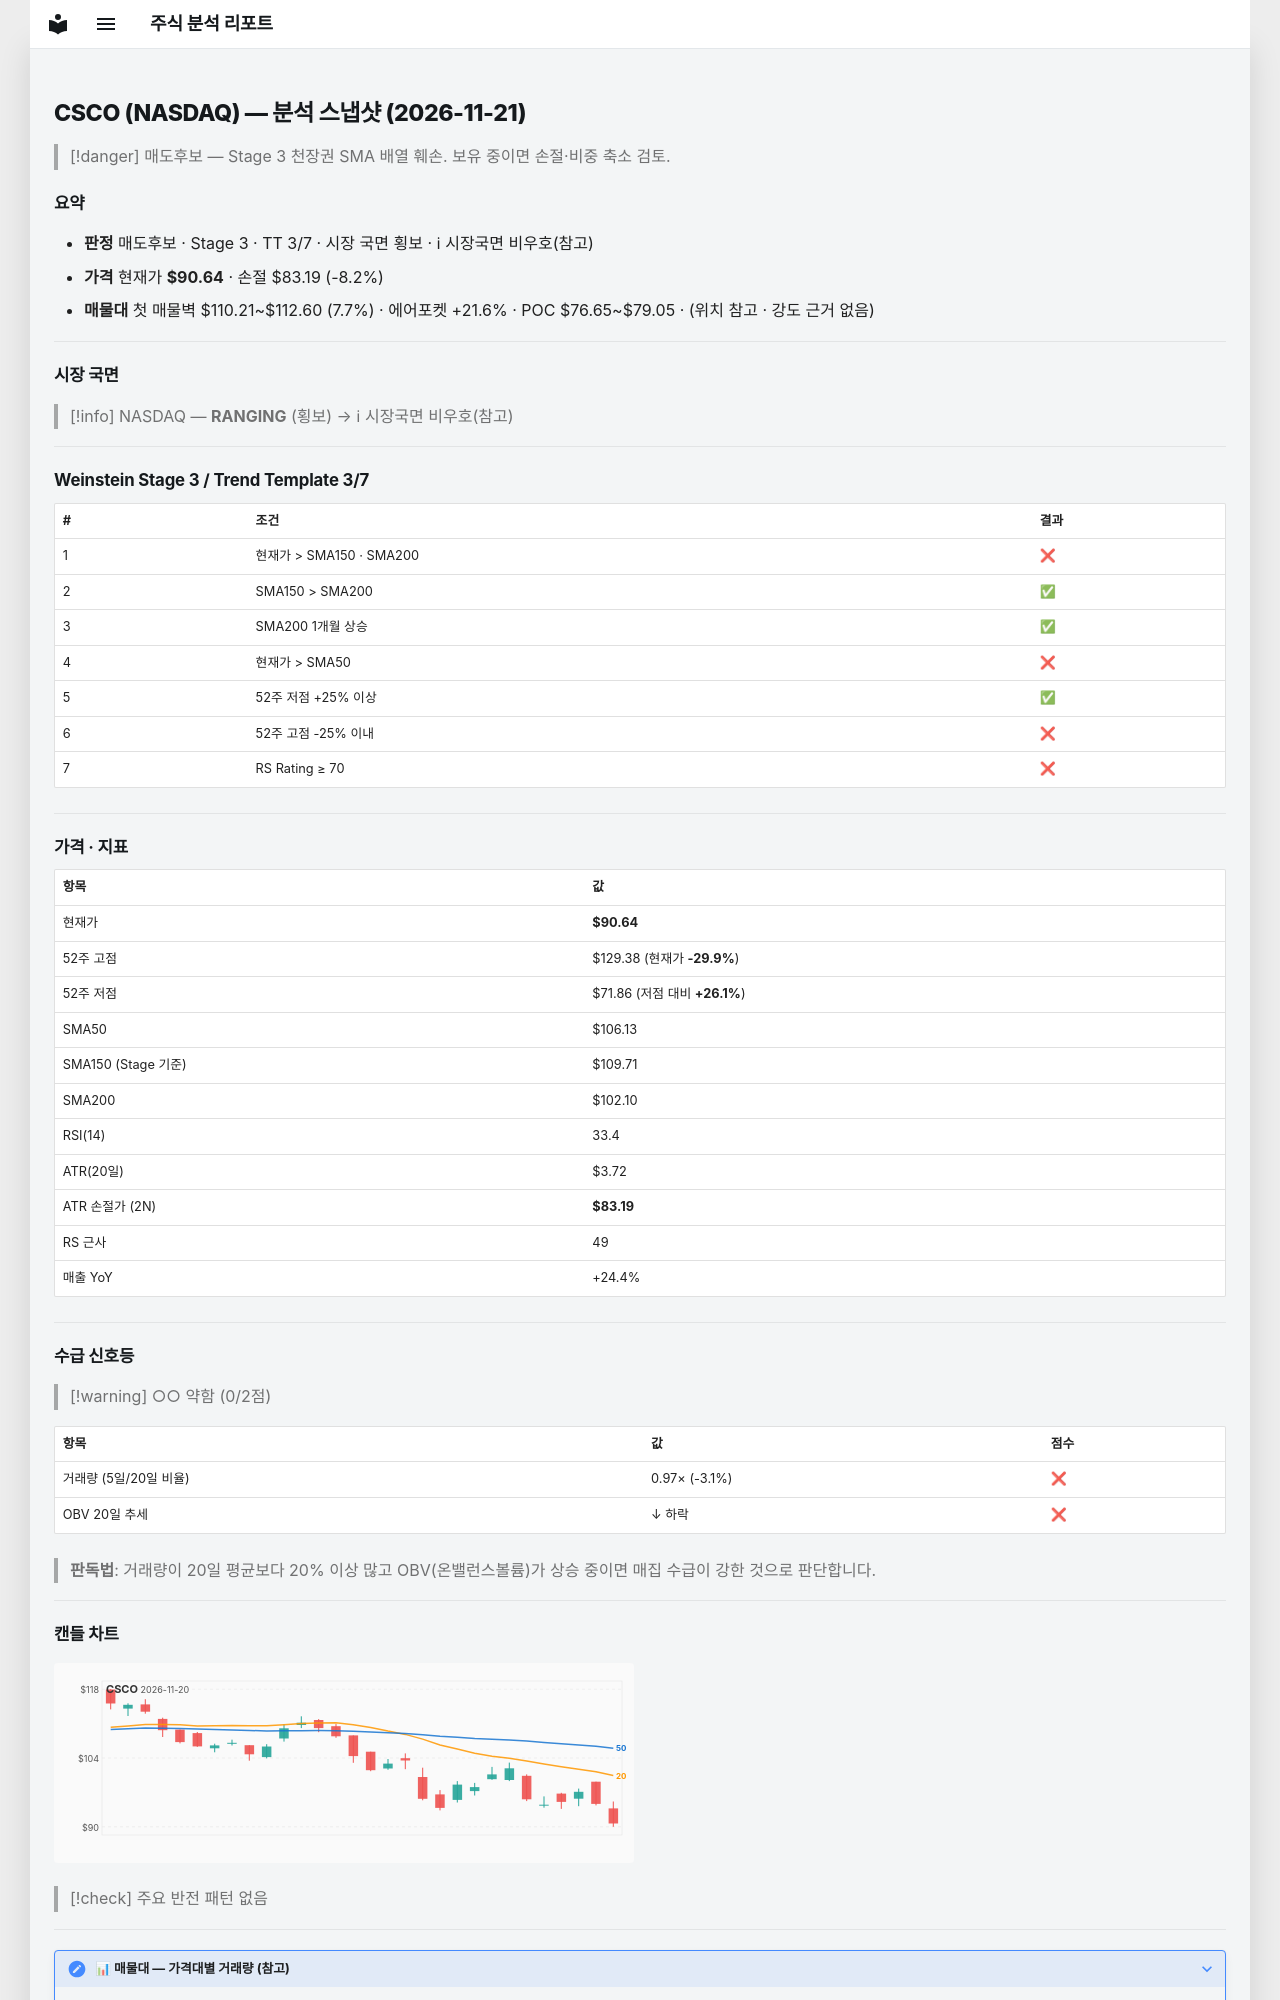

repository: soloandco/stock-reports · page: snapshots/CSCO-2026-11-21/index.html · generator: mkdocs

---
type: analysis-snapshot
title: CSCO 분석 스냅샷
ticker: CSCO
market: NASDAQ
created: 2026-11-21
updated: 2026-11-21
bar-date: 2026-11-20
verdict: 매도후보
real-rr: 4.51
sma50-gap-pct: -14.6
weekly-position: 저항대아래
weekly-overhead-price: 124.23
weekly-overhead-pct: 37.1
stage: 3
trend-template-score: 3
tt-max: 7
ma-set: sma-50-150-200
price: 90.63999938964844
stop-price: 83.19193872253699
market-regime: RANGING
supply-demand-score: 0/2
supply-demand-label: 약함
status: tracking
tags:
  - stock-agent
  - watchlist
  - CSCO
  - analysis
related:
  - "[[analysis-template]]"
---

# CSCO (NASDAQ) — 분석 스냅샷 (2026-11-21)

> [!danger] 매도후보 — Stage 3 천장권
> SMA 배열 훼손. 보유 중이면 손절·비중 축소 검토.

## 요약

- **판정** 매도후보 · Stage 3 · TT 3/7 · 시장 국면 횡보 · ℹ 시장국면 비우호(참고)
- **가격** 현재가 **$90.64** · 손절 $83.19 (-8.2%)
- **매물대** 첫 매물벽 $110.21~$112.60 (7.7%) · 에어포켓 +21.6% · POC $76.65~$79.05 · (위치 참고 · 강도 근거 없음)

---

## 시장 국면

> [!info] NASDAQ — **RANGING** (횡보) → ℹ 시장국면 비우호(참고)

---

## Weinstein Stage 3 / Trend Template 3/7

| # | 조건 | 결과 |
|---|------|------|
| 1 | 현재가 > SMA150 · SMA200 | ❌ |
| 2 | SMA150 > SMA200 | ✅ |
| 3 | SMA200 1개월 상승 | ✅ |
| 4 | 현재가 > SMA50 | ❌ |
| 5 | 52주 저점 +25% 이상 | ✅ |
| 6 | 52주 고점 -25% 이내 | ❌ |
| 7 | RS Rating ≥ 70 | ❌ |

---

## 가격 · 지표

| 항목 | 값 |
|------|---|
| 현재가 | **$90.64** |
| 52주 고점 | $129.38 (현재가 **-29.9%**) |
| 52주 저점 | $71.86 (저점 대비 **+26.1%**) |
| SMA50 | $106.13 |
| SMA150 (Stage 기준) | $109.71 |
| SMA200 | $102.10 |
| RSI(14) | 33.4 |
| ATR(20일) | $3.72 |
| ATR 손절가 (2N) | **$83.19** |
| RS 근사 | 49 |
| 매출 YoY | +24.4% |

---
## 수급 신호등

> [!warning] ○○ 약함 (0/2점)

| 항목 | 값 | 점수 |
|------|------|------|
| 거래량 (5일/20일 비율) | 0.97× (-3.1%) | ❌ |
| OBV 20일 추세 | ↓ 하락 | ❌ |

> **판독법**: 거래량이 20일 평균보다 20% 이상 많고 OBV(온밸런스볼륨)가 상승 중이면 매집 수급이 강한 것으로 판단합니다.

---
